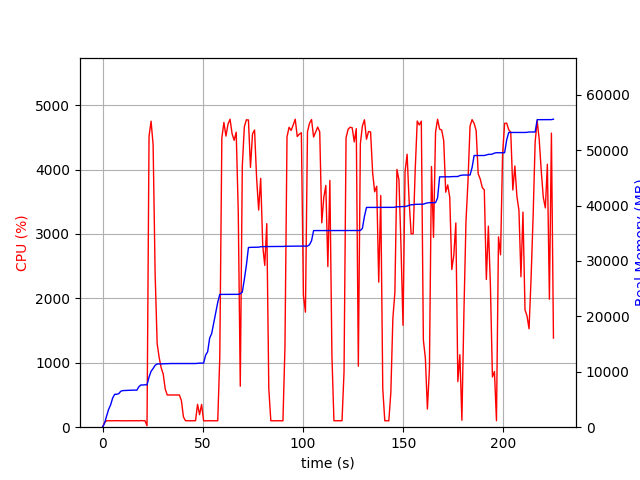

The table this chart was drawn from, first rows:
elapsed_time, nproc, cpu, mem_real, mem_virtual
3.838539123535156e-05, 1, 0.0, 7.852, 3186
1.006, 1, 73.5, 717.2, 1688
2.014, 1, 99.2, 2005, 3656
3.022, 1, 101.2, 3211, 5000
4.03, 1, 99.2, 4023, 6786
5.037, 1, 100.3, 5255, 8578
6.045, 1, 100.2, 5939, 8690
7.053, 1, 101.2, 5945, 8690
8.061, 1, 100.2, 6045, 8690
9.07, 1, 100.1, 6479, 8702
10.08, 1, 99.3, 6607, 8702
11.08, 1, 100.2, 6625, 8702
12.09, 1, 100.3, 6631, 8702
13.1, 1, 100.3, 6647, 8702
14.11, 1, 100.0, 6685, 8702
15.12, 1, 100.0, 6687, 8702
16.13, 1, 100.0, 6687, 8702
17.14, 1, 101.1, 6687, 8702
18.15, 1, 99.0, 7317, 10750
19.16, 1, 103.0, 7619, 10750
20.17, 1, 100.0, 7619, 10750
21.18, 1, 100.0, 7651, 10750
22.19, 1, 22.8, 7651, 10750
23.2, 1, 4517, 9051, 15558
24.21, 1, 4751, 10091, 16639
25.23, 1, 4389, 10595, 17241
26.24, 1, 2378, 11170, 17731
27.25, 1, 1296, 11414, 17991
28.26, 1, 1081, 11428, 17991
29.27, 1, 920.9, 11456, 18119
30.27, 1, 825.1, 11456, 18119
31.28, 1, 592.3, 11480, 18199
32.29, 1, 500.2, 11480, 18199
33.3, 1, 500.2, 11480, 18199
34.31, 1, 501.1, 11492, 18199
35.31, 1, 501.1, 11492, 18199
36.32, 1, 500.2, 11492, 18199
37.33, 1, 501.1, 11492, 18199
38.34, 1, 500.1, 11492, 18199
39.34, 1, 414.7, 11492, 18199
40.35, 1, 160.7, 11492, 18199
41.36, 1, 101.2, 11492, 18199
42.37, 1, 100.2, 11492, 18199
43.37, 1, 99.3, 11492, 18199
44.38, 1, 100.2, 11492, 18199
45.39, 1, 101.2, 11492, 18199
46.4, 1, 101.2, 11492, 18199
47.41, 1, 355.3, 11536, 18327
48.41, 1, 194.5, 11566, 18327
49.42, 1, 353.6, 11566, 18327
50.43, 1, 100.2, 11566, 18327
51.44, 1, 99.1, 13008, 20887
52.44, 1, 100.3, 13612, 21047
53.45, 1, 100.2, 16088, 26167
54.46, 1, 100.3, 16916, 33527
55.47, 1, 99.2, 18788, 33771
56.48, 1, 100.3, 20664, 34347
57.48, 1, 99.3, 22536, 34755
58.5, 1, 1087, 23966, 34755
59.52, 1, 4489, 23966, 34755
... 163 more rows
